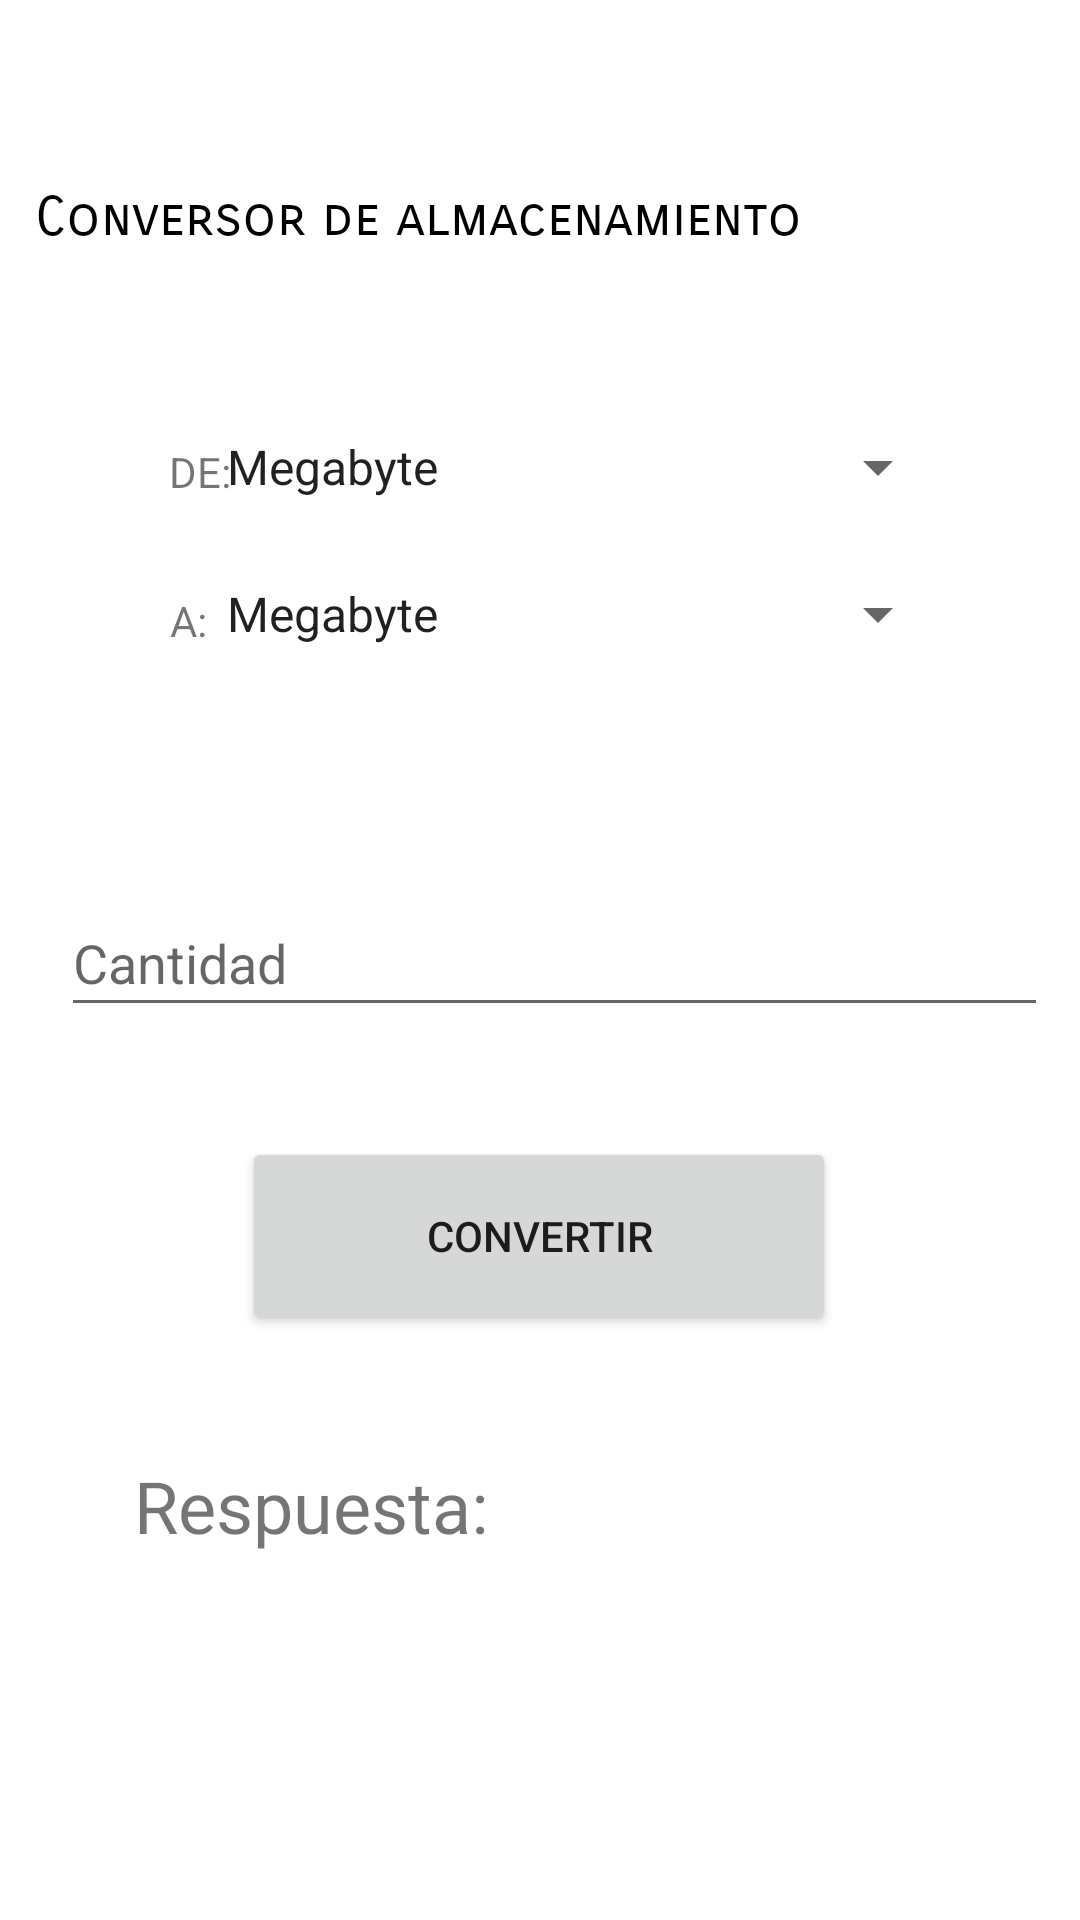

Reconstruct the res/layout file that produces this screen, plus the resources it refers to.
<!-- AndroidManifest.xml: application theme Theme.MultiConversor -->
<!-- res/layout/activity_conversor_almacenamiento.xml -->
<?xml version="1.0" encoding="utf-8"?>
<androidx.constraintlayout.widget.ConstraintLayout xmlns:android="http://schemas.android.com/apk/res/android"
    xmlns:app="http://schemas.android.com/apk/res-auto"
    xmlns:tools="http://schemas.android.com/tools"
    android:layout_width="match_parent"
    android:layout_height="match_parent"
    tools:context=".ConversorAlmacenamiento">

    <TextView
        android:id="@+id/textView3"
        android:layout_width="wrap_content"
        android:layout_height="wrap_content"
        android:text="DE:"
        app:layout_constraintBottom_toBottomOf="parent"
        app:layout_constraintHorizontal_bias="0.166"
        app:layout_constraintLeft_toLeftOf="parent"
        app:layout_constraintRight_toRightOf="parent"
        app:layout_constraintTop_toTopOf="parent"
        app:layout_constraintVertical_bias="0.238" />

    <Spinner
        android:id="@+id/spn10"
        android:layout_width="249dp"
        android:layout_height="24dp"
        android:entries="@array/almacenamiento"
        app:layout_constraintBottom_toBottomOf="parent"
        app:layout_constraintHorizontal_bias="0.611"
        app:layout_constraintLeft_toLeftOf="parent"
        app:layout_constraintRight_toRightOf="parent"
        app:layout_constraintTop_toTopOf="parent"
        app:layout_constraintVertical_bias="0.233" />


    <TextView
        android:id="@+id/textView4"
        android:layout_width="wrap_content"
        android:layout_height="wrap_content"
        android:text="A:"
        app:layout_constraintBottom_toBottomOf="parent"
        app:layout_constraintHorizontal_bias="0.163"
        app:layout_constraintLeft_toLeftOf="parent"
        app:layout_constraintRight_toRightOf="parent"
        app:layout_constraintTop_toTopOf="parent"
        app:layout_constraintVertical_bias="0.318" />

    <Spinner
        android:id="@+id/spn11"
        android:layout_width="249dp"
        android:layout_height="26dp"
        android:entries="@array/almacenamiento"
        app:layout_constraintBottom_toBottomOf="parent"
        app:layout_constraintHorizontal_bias="0.611"
        app:layout_constraintLeft_toLeftOf="parent"
        app:layout_constraintRight_toRightOf="parent"
        app:layout_constraintTop_toTopOf="parent"
        app:layout_constraintVertical_bias="0.312" />

    <EditText
        android:id="@+id/txtcantidad"
        android:layout_width="329dp"
        android:layout_height="46dp"
        android:ems="10"
        android:hint="Cantidad"
        android:inputType="number"
        app:layout_constraintBottom_toBottomOf="parent"
        app:layout_constraintHorizontal_bias="0.658"
        app:layout_constraintLeft_toLeftOf="parent"
        app:layout_constraintRight_toRightOf="parent"
        app:layout_constraintTop_toTopOf="parent"
        app:layout_constraintVertical_bias="0.499" />

    <Button
        android:id="@+id/btnConvertir6"
        android:layout_width="198dp"
        android:layout_height="66dp"
        android:text="Convertir"
        app:layout_constraintBottom_toBottomOf="parent"
        app:layout_constraintHorizontal_bias="0.497"
        app:layout_constraintLeft_toLeftOf="parent"
        app:layout_constraintRight_toRightOf="parent"
        app:layout_constraintTop_toTopOf="parent"
        app:layout_constraintVertical_bias="0.66" />

    <TextView
        android:id="@+id/lblrespuesta"
        android:layout_width="wrap_content"
        android:layout_height="wrap_content"
        android:text="Respuesta:"
        android:textSize="24sp"
        app:layout_constraintBottom_toBottomOf="parent"
        app:layout_constraintHorizontal_bias="0.184"
        app:layout_constraintLeft_toLeftOf="parent"
        app:layout_constraintRight_toRightOf="parent"
        app:layout_constraintTop_toTopOf="parent"
        app:layout_constraintVertical_bias="0.799" />

    <TextView
        android:id="@+id/textView6"
        android:layout_width="337dp"
        android:layout_height="31dp"
        android:fontFamily="sans-serif-smallcaps"
        android:text="Conversor de almacenamiento"
        android:textColor="@color/material_dynamic_primary0"
        android:textSize="18sp"
        app:layout_constraintBottom_toBottomOf="parent"
        app:layout_constraintEnd_toEndOf="parent"
        app:layout_constraintStart_toStartOf="parent"
        app:layout_constraintTop_toTopOf="parent"
        app:layout_constraintVertical_bias="0.101" />

</androidx.constraintlayout.widget.ConstraintLayout>
<!-- resources referenced by this layout -->
<resources>
  <string-array name="almacenamiento">
          <item>Megabyte</item>
          <item>Byte</item>
          <item>Kilobyte</item>
          <item>Kibibyte</item>
          <item>Mebibyte</item>
          <item>Gigabyte</item>
          <item>Gibibyte</item>
          <item>Terabyte</item>
          <item>Tebibyte</item>
          <item>Petabyte</item>
          <item>Pebibyte</item>
      </string-array>
  <style name="Theme.MultiConversor" parent="Theme.MaterialComponents.DayNight.DarkActionBar">
          
          <item name="colorPrimary">@color/purple_500</item>
          <item name="colorPrimaryVariant">@color/purple_700</item>
          <item name="colorOnPrimary">@color/white</item>
          
          <item name="colorSecondary">@color/teal_200</item>
          <item name="colorSecondaryVariant">@color/teal_700</item>
          <item name="colorOnSecondary">@color/black</item>
          
          <item name="android:statusBarColor">?attr/colorPrimaryVariant</item>
          
      </style>
  <!-- not gathered from this repository: default colours our renderer supplied (Android Studio template values) -->
  <color name="purple_500">#FF6200EE</color>
  <color name="purple_700">#FF3700B3</color>
  <color name="teal_200">#FF03DAC5</color>
  <color name="teal_700">#FF018786</color>
  <color name="black">#FF000000</color>
  <color name="white">#FFFFFFFF</color>
</resources>
